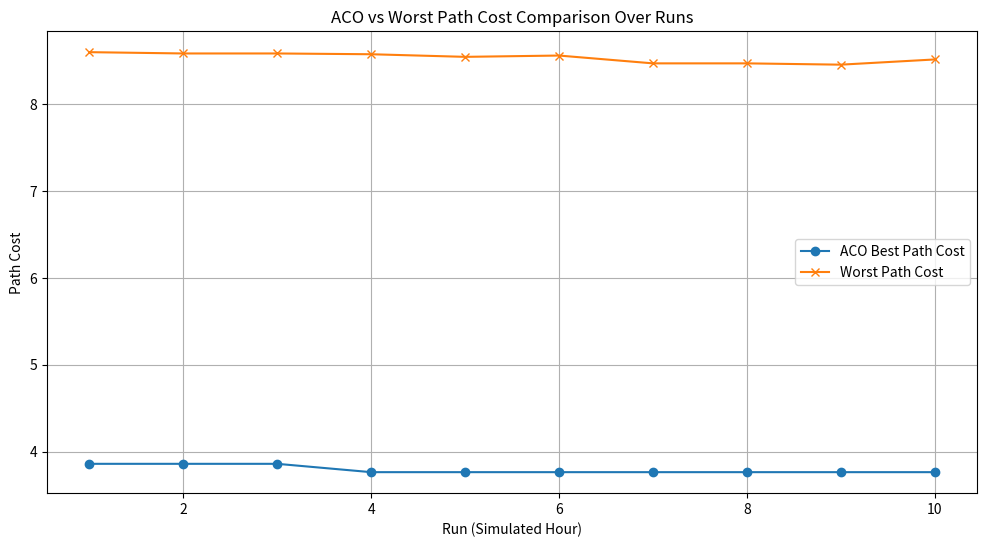

Here is the Python script that generated this plot:
import random
import math
import csv
import copy
from collections import defaultdict, deque
import matplotlib.pyplot as plt
import pandas as pd

# Define the city graph
city_graph = {
    "A": [{"node": "B", "distance": 2, "congestion": 0.3}, {"node": "C", "distance": 5, "congestion": 0.6}],
    "B": [{"node": "A", "distance": 2, "congestion": 0.3}, {"node": "C", "distance": 2, "congestion": 0.2}, {"node": "D", "distance": 4, "congestion": 0.5}],
    "C": [{"node": "A", "distance": 5, "congestion": 0.6}, {"node": "B", "distance": 2, "congestion": 0.2}, {"node": "D", "distance": 1, "congestion": 0.3}],
    "D": [{"node": "B", "distance": 4, "congestion": 0.5}, {"node": "C", "distance": 1, "congestion": 0.3}]
}

# Weights for cost
weights = {"distance": 0.7, "congestion": 0.3}

class ACO:
    def __init__(self, graph, weights, n_ants=10, n_best=3, n_iterations=100, evaporation=0.3, alpha=1, beta=3, congestion_decay=0.1, random_exploration=0.25, verbose=False):
        self.graph = graph
        self.weights = weights
        self.pheromone = defaultdict(lambda: defaultdict(lambda: 1))
        self.n_ants = n_ants
        self.n_best = n_best
        self.n_iterations = n_iterations
        self.evaporation = evaporation
        self.alpha = alpha
        self.beta = beta
        self.congestion_decay = congestion_decay
        self.random_exploration = random_exploration
        self.verbose = verbose

    def run(self, start, end):
        best_path = None
        best_cost = float('inf')
        stagnation_counter = 0
        previous_best_cost = None

        for iteration in range(1, self.n_iterations + 1):
            all_paths = self.construct_solutions(start, end)
            self.spread_pheromone(all_paths, self.n_best)
            self.evaporate_pheromone()
            self.update_congestion(all_paths)

            iteration_best = min(all_paths, key=lambda x: x[1])
            iteration_best_path, iteration_best_cost = iteration_best

            if iteration_best_cost < best_cost:
                best_path, best_cost = iteration_best
                stagnation_counter = 0  # reset stagnation if improvement
            else:
                stagnation_counter += 1

            # Print sample ant paths every 10 iterations + pheromone matrix if verbose
            if iteration % 10 == 0:
                print(f"Iteration {iteration} sample ant paths:")
                for i, (path, cost) in enumerate(all_paths[:3]):
                    print(f"  Ant {i+1}: {'->'.join(path)}, Cost: {cost:.4f}")
                if self.verbose:
                    self.print_pheromone()

            # Early stopping if stagnation threshold reached
            if stagnation_counter >= 10:
                if self.verbose:
                    print(f"Stopping early due to stagnation at iteration {iteration}")
                break

        return best_path, best_cost, iteration, stagnation_counter >= 10

    def construct_solutions(self, start, end):
        all_paths = []
        for _ in range(self.n_ants):
            path = self.construct_path(start, end)
            cost = self.calculate_cost(path)
            all_paths.append((path, cost))
        return all_paths

    def construct_path(self, start, end):
        path = [start]
        visited = set([start])
        current = start

        while current != end:
            neighbors = self.graph[current]
            # Filter neighbors not yet visited
            candidates = [edge for edge in neighbors if edge["node"] not in visited]

            if not candidates:
                # Dead end — cannot proceed
                break

            # Exploration with random probability
            if random.random() < self.random_exploration:
                next_node = random.choice(candidates)["node"]
                path.append(next_node)
                visited.add(next_node)
                current = next_node
                continue

            # Calculate move probabilities with pheromone and heuristic
            move_probs = []
            total_prob = 0
            for edge in candidates:
                pheromone = self.pheromone[current][edge["node"]] ** self.alpha
                heuristic = (1 / (edge["distance"] * (1 + edge["congestion"]))) ** self.beta
                prob = pheromone * heuristic
                move_probs.append((edge["node"], prob))
                total_prob += prob

            if total_prob == 0:
                # No attractive moves, pick random to avoid stuck
                next_node = random.choice(candidates)["node"]
            else:
                # Roulette wheel selection
                r = random.uniform(0, total_prob)
                upto = 0
                for node, prob in move_probs:
                    upto += prob
                    if upto >= r:
                        next_node = node
                        break

            path.append(next_node)
            visited.add(next_node)
            current = next_node

        return path

    def calculate_cost(self, path):
        cost = 0
        for i in range(len(path) - 1):
            u, v = path[i], path[i + 1]
            edge = next(edge for edge in self.graph[u] if edge["node"] == v)
            cost += self.weights["distance"] * edge["distance"] + self.weights["congestion"] * edge["congestion"]
        return cost

    def spread_pheromone(self, all_paths, n_best):
        # Only best n_best ants deposit pheromone
        sorted_paths = sorted(all_paths, key=lambda x: x[1])
        for path, cost in sorted_paths[:n_best]:
            pheromone_deposit = 1.0 / cost if cost > 0 else 0
            for i in range(len(path) - 1):
                u, v = path[i], path[i + 1]
                self.pheromone[u][v] += pheromone_deposit

    def evaporate_pheromone(self):
        pheromone_floor = 0.01  # minimum pheromone level to maintain exploration
        for u in self.pheromone:
            for v in self.pheromone[u]:
                self.pheromone[u][v] *= (1 - self.evaporation)
                if self.pheromone[u][v] < pheromone_floor:
                    self.pheromone[u][v] = pheromone_floor

    def update_congestion(self, all_paths):
        usage_count = defaultdict(int)
        for path, _ in all_paths:
            for i in range(len(path) - 1):
                usage_count[(path[i], path[i + 1])] += 1
        for u in self.graph:
            for edge in self.graph[u]:
                v = edge["node"]
                usage = usage_count.get((u, v), 0)
                edge["congestion"] += self.congestion_decay * usage
                edge["congestion"] = min(edge["congestion"], 1.0)

    def print_pheromone(self):
        print("Pheromone matrix:")
        for u in sorted(self.pheromone):
            for v in sorted(self.pheromone[u]):
                print(f"  {u}->{v}: {self.pheromone[u][v]:.4f}")
        print()

# Worst path simulator using greedy max-cost
def find_worst_path(graph, start, end, weights):
    def calculate_cost(u, v):
        edge = next(edge for edge in graph[u] if edge["node"] == v)
        return weights["distance"] * edge["distance"] + weights["congestion"] * edge["congestion"]

    visited = set()
    path = [start]
    current = start

    while current != end:
        visited.add(current)
        neighbors = [n for n in graph[current] if n["node"] not in visited]
        if not neighbors:
            break
        next_node = max(neighbors, key=lambda e: calculate_cost(current, e["node"]))["node"]
        path.append(next_node)
        current = next_node

    total_cost = sum(calculate_cost(path[i], path[i + 1]) for i in range(len(path) - 1))
    return path, total_cost

# Simulate congestion based on time
def simulate_time_based_congestion(graph, hour):
    if 7 <= hour <= 9 or 17 <= hour <= 19:
        factor = 1.5
    elif 10 <= hour <= 16:
        factor = 1.1
    else:
        factor = 0.8
    for u in graph:
        for edge in graph[u]:
            base = edge.get("base_congestion", edge["congestion"])
            edge["base_congestion"] = base
            edge["congestion"] = max(0.1, base * factor)

if __name__ == "__main__":
    num_runs = 10
    start_node = "A"
    end_node = "D"
    results = []

    for run in range(1, num_runs + 1):
        hour = 6 + run
        fresh_graph = copy.deepcopy(city_graph)
        simulate_time_based_congestion(fresh_graph, hour)

        aco = ACO(fresh_graph, weights,
                  n_ants=30,
                  evaporation=0.3,
                  alpha=1.0,
                  beta=2.0,
                  congestion_decay=0.05,
                  random_exploration=0.25,
                  verbose=True,
                  n_iterations=100)

        aco_path, aco_cost, iterations, converged = aco.run(start_node, end_node)

        worst_path, worst_cost = find_worst_path(fresh_graph, start_node, end_node, weights)

        results.append({
            "Run": run,
            "Hour": hour,
            "ACO Path": "->".join(aco_path) if aco_path else "No path",
            "ACO Cost": aco_cost,
            "ACO Iterations": iterations,
            "ACO Converged": converged,
            "Worst Path": "->".join(worst_path),
            "Worst Cost": worst_cost
        })

        print(f"\nRun {run} (Hour {hour}):")
        print(f"  ACO Best Path: {'->'.join(aco_path)} with cost {aco_cost:.4f}")
        print(f"  Worst Path: {'->'.join(worst_path)} with cost {worst_cost:.4f}")

    # Save results to CSV
    keys = results[0].keys()
    with open("aco_vs_worst_results.csv", "w", newline="") as f:
        dict_writer = csv.DictWriter(f, keys)
        dict_writer.writeheader()
        dict_writer.writerows(results)

    # Load CSV and plot results
    df = pd.DataFrame(results)
    plt.figure(figsize=(12, 6))
    plt.plot(df["Run"], df["ACO Cost"], label="ACO Best Path Cost", marker='o')
    plt.plot(df["Run"], df["Worst Cost"], label="Worst Path Cost", marker='x')
    plt.xlabel("Run (Simulated Hour)")
    plt.ylabel("Path Cost")
    plt.title("ACO vs Worst Path Cost Comparison Over Runs")
    plt.legend()
    plt.grid(True)
    plt.show()
